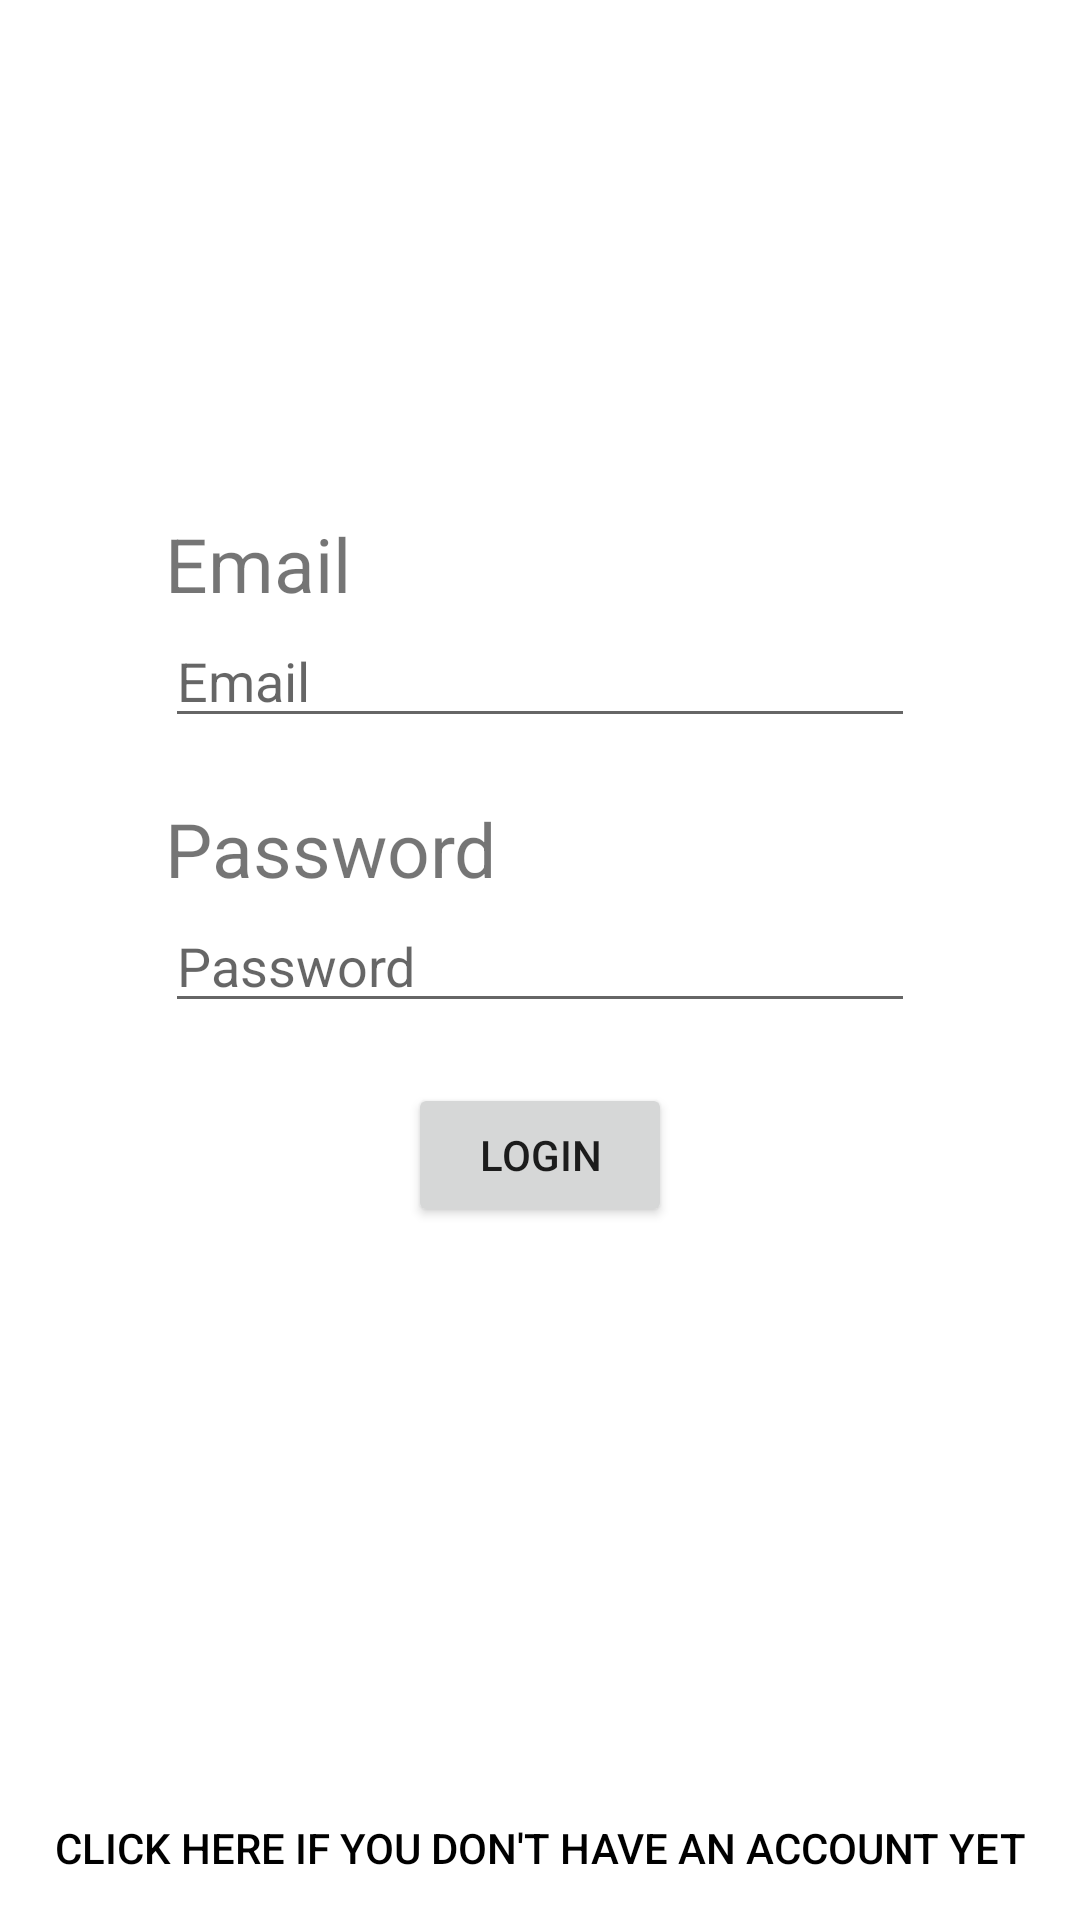

This screen was rendered from an Android layout file. Write that file and the resources it references.
<!-- AndroidManifest.xml: application theme Theme.NapierProject3_API21 -->
<!-- res/layout/fragment_login.xml -->
<?xml version="1.0" encoding="utf-8"?>
<FrameLayout xmlns:android="http://schemas.android.com/apk/res/android"
    xmlns:app="http://schemas.android.com/apk/res-auto"
    xmlns:tools="http://schemas.android.com/tools"
    android:layout_width="match_parent"
    android:layout_height="match_parent"
    android:id="@+id/coordinator"
    tools:context=".LoginFragment">

    <androidx.constraintlayout.widget.ConstraintLayout
        android:layout_width="250dp"
        android:layout_height="wrap_content"
        android:layout_gravity="center"
        android:layout_marginBottom="30dp">

        <LinearLayout
            android:layout_width="match_parent"
            android:layout_height="match_parent"
            android:orientation="vertical"
            app:layout_constraintStart_toStartOf="parent"
            tools:layout_editor_absoluteY="0dp">

            <TextView
                android:id="@+id/textview1"
                android:layout_width="wrap_content"
                android:layout_height="wrap_content"
                android:layout_alignParentTop="true"
                android:layout_centerHorizontal="true"
                android:text="Email"
                android:textSize="25dp" />

            <EditText
                android:id="@+id/editText1"
                android:layout_width="250dp"
                android:layout_height="wrap_content"
                android:inputType="textEmailAddress"
                android:layout_marginBottom="20dp"
                android:hint="Email" />

            <TextView
                android:id="@+id/textview2"
                android:layout_width="wrap_content"
                android:layout_height="wrap_content"
                android:layout_alignParentTop="true"
                android:layout_centerHorizontal="true"
                android:text="Password"
                android:textSize="25dp" />

            <EditText
                android:id="@+id/editText2"
                android:layout_width="250dp"
                android:layout_height="wrap_content"
                android:layout_marginBottom="20dp"
                android:hint="Password"
                android:inputType="textPassword" />

            <Button
                android:id="@+id/button1"
                android:layout_width="wrap_content"
                android:layout_height="wrap_content"
                android:layout_gravity="center"
                android:text="Login" />
        </LinearLayout>

    </androidx.constraintlayout.widget.ConstraintLayout>

    <Button
        android:id="@+id/button2"
        android:layout_width="match_parent"
        android:layout_height="wrap_content"
        android:layout_gravity="bottom|center"
        android:background="@android:color/transparent"
        android:text="Click here if you don't have an account yet"
        android:textColor="#000000" />

</FrameLayout>
<!-- resources referenced by this layout -->
<resources>
  <style name="Theme.NapierProject3_API21" parent="Theme.MaterialComponents.DayNight.DarkActionBar">
          
          <item name="colorPrimary">@color/purple_500</item>
          <item name="colorPrimaryVariant">@color/purple_700</item>
          <item name="colorOnPrimary">@color/white</item>
          
          <item name="colorSecondary">@color/teal_200</item>
          <item name="colorSecondaryVariant">@color/teal_700</item>
          <item name="colorOnSecondary">@color/black</item>
          
          <item name="android:statusBarColor" tools:targetApi="l">?attr/colorPrimaryVariant</item>
          
      </style>
  <!-- not gathered from this repository: default colours our renderer supplied (Android Studio template values) -->
  <color name="purple_500">#FF6200EE</color>
  <color name="purple_700">#FF3700B3</color>
  <color name="teal_200">#FF03DAC5</color>
  <color name="teal_700">#FF018786</color>
  <color name="black">#FF000000</color>
  <color name="white">#FFFFFFFF</color>
</resources>
